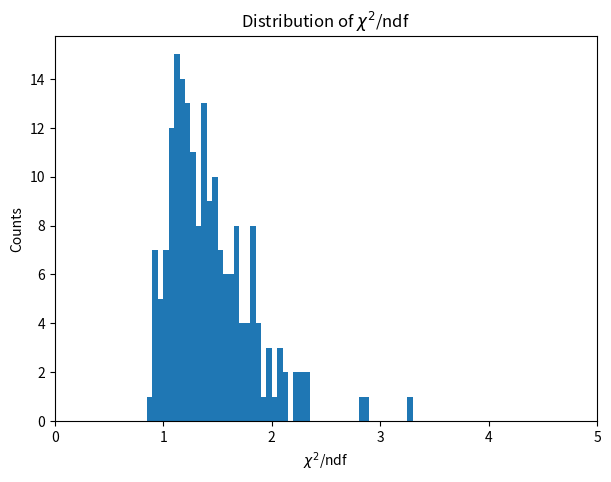

Source code (Python):
import numpy as np
import matplotlib.pyplot as plt

# chisqr/ndf values
data = [
1.473821428,1.591368402,2.136347677,1.693884373,2.295507826,2.873937052,
3.281086102,1.826429177,1.52926918,1.865025412,1.025064171,1.212337144,
1.097821577,1.271828936,1.135996238,0.933148802,1.812198413,1.774721257,
2.231012516,1.748975522,1.556662338,1.688428075,2.050711168,1.957563877,
1.387831599,1.775084236,1.804290199,1.178107014,1.11149305,1.27225109,
1.516761756,1.436640413,1.622639896,1.807980216,2.292612269,1.144794185,
2.300169322,1.867797057,1.483461308,0.893730716,1.196812803,1.429642796,
1.141563952,1.251068201,0.932116495,1.196741039,1.423361638,0.993807418,
0.947499741,1.269151336,19.75281419,1.153924096,1.394948028,1.157671533,
2.339075566,1.085808196,1.641626392,1.666014306,1.838371503,1.243713159,
1.203273761,1.227168102,1.627745943,1.622700934,1.356459138,1.338089633,
1.150495456,1.265560361,1.553221953,1.096162175,1.119541188,1.22939801,
1.472424416,1.257099763,1.196403363,1.136999317,1.050001926,1.255797129,
1.836865328,1.200353592,0.937292439,1.385145335,2.099664839,1.012146096,
1.763974483,1.098082626,1.384919111,1.488617077,1.750598228,1.206239371,
1.425666718,1.074501106,0.97363443,1.354845484,1.708175551,2.032317729,
1.521599564,1.113224237,1.259306941,0.967727669,1.08735116,1.090486515,
1.062271308,1.004724913,1.66980549,1.535982971,1.144095543,1.169939731,
1.20874514,1.530249376,1.564209649,1.579081366,1.069032451,1.692631942,
1.108711098,1.112579439,1.34642446,2.058815034,1.129597443,1.014923107,
2.223304894,1.451864346,1.36475647,1.366523899,1.613853043,1.224271998,
1.708745139,1.995686328,2.810601214,2.119265653,1.274441484,0.902622467,
1.392150156,1.15796929,1.33539029,1.537042372,1.02733608,1.313754879,
1.364769477,1.561031856,1.866963805,1.215833001,1.103856931,1.101347117,
1.149914448,1.160583462,1.655263112,1.301664522,1.225751936,1.283506776,
1.816150466,1.402668624,1.370696014,1.185671343,1.496903594,0.978688209,
0.959246861,1.201990784,1.414265523,1.106425983,1.152492295,1.010148173,
1.448225304,1.408366193,1.250436344,1.362813071,1.494702239,1.209152716,
1.471261354,1.301811502,1.348243959,1.882688548,1.00799261,1.065702577,
1.83663413,1.959139309,1.61820911,1.678518362,1.410932557,1.471378806,
0.919078687,1.05099443,1.190884145,1.39727713,0.93221831,1.154422487,
1.339540424,1.900089083,1.694967318,1.7400184,1.490883402,1.520331453
]

data = np.array(data)


bins = np.linspace(0, 5, 101)

plt.figure(figsize=(7,5))
plt.hist(data, bins=bins)

plt.xlim(0,5)
plt.xlabel(r'$\chi^2$/ndf')
plt.ylabel('Counts')
plt.title(r'Distribution of $\chi^2$/ndf')

plt.show()
